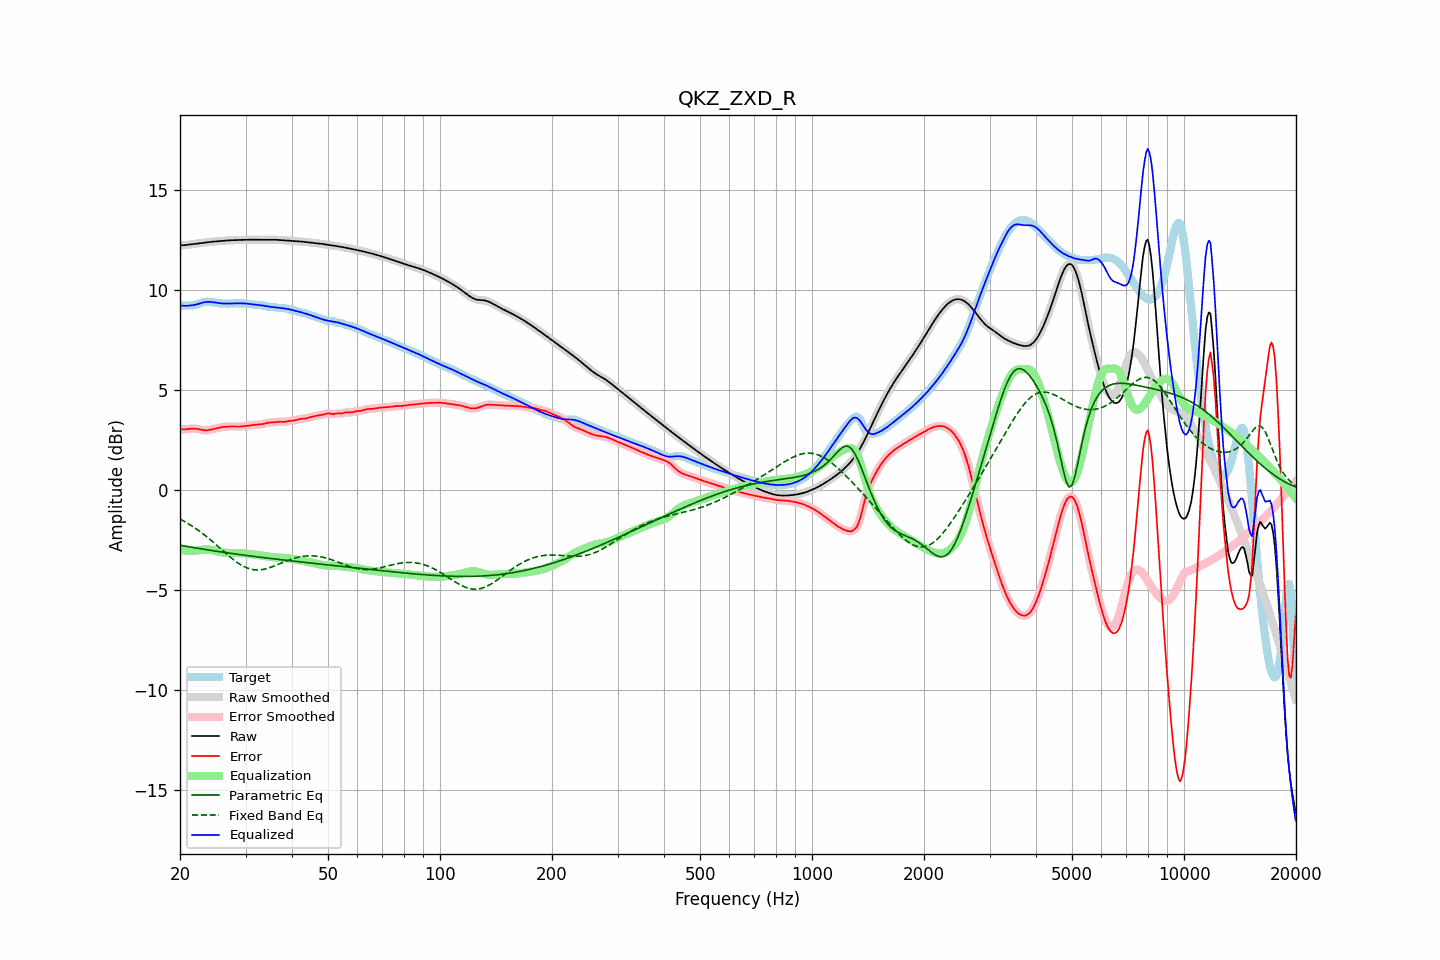

The file beside this chart, header and first rows:
frequency, raw, error, smoothed, error_smoothed, equalization, parametric_eq, fixed_band_eq, equalized_raw, equalized_smoothed, target
20.00, 12.21, 3.02, 12.21, 3.02, -3.00, -2.77, -1.46, 9.21, 9.21, 9.19
20.20, 12.22, 3.02, 12.22, 3.02, -3.01, -2.79, -1.51, 9.20, 9.20, 9.20
20.40, 12.22, 3.02, 12.22, 3.02, -3.03, -2.80, -1.55, 9.19, 9.19, 9.21
20.61, 12.22, 3.01, 12.23, 3.02, -3.03, -2.81, -1.59, 9.19, 9.19, 9.21
20.81, 12.23, 3.02, 12.23, 3.02, -3.04, -2.83, -1.64, 9.19, 9.19, 9.21
21.02, 12.24, 3.04, 12.24, 3.04, -3.05, -2.84, -1.69, 9.20, 9.20, 9.21
21.23, 12.25, 3.05, 12.25, 3.05, -3.05, -2.86, -1.74, 9.20, 9.20, 9.21
21.44, 12.26, 3.06, 12.26, 3.06, -3.05, -2.87, -1.79, 9.21, 9.21, 9.21
21.66, 12.27, 3.06, 12.27, 3.06, -3.05, -2.88, -1.84, 9.22, 9.22, 9.21
21.87, 12.28, 3.06, 12.28, 3.06, -3.05, -2.90, -1.89, 9.24, 9.24, 9.23
22.09, 12.29, 3.05, 12.29, 3.05, -3.04, -2.91, -1.95, 9.25, 9.25, 9.25
22.31, 12.31, 3.04, 12.31, 3.04, -3.03, -2.92, -2.00, 9.28, 9.28, 9.27
22.54, 12.32, 3.02, 12.32, 3.02, -3.02, -2.94, -2.06, 9.30, 9.30, 9.30
22.76, 12.33, 3.00, 12.33, 3.00, -3.00, -2.95, -2.12, 9.33, 9.33, 9.33
22.99, 12.34, 2.99, 12.34, 2.99, -2.99, -2.96, -2.18, 9.35, 9.35, 9.36
23.22, 12.35, 2.98, 12.35, 2.98, -2.98, -2.98, -2.24, 9.37, 9.37, 9.38
23.45, 12.36, 2.97, 12.36, 2.97, -2.98, -2.99, -2.31, 9.38, 9.38, 9.39
23.69, 12.37, 2.97, 12.37, 2.98, -2.98, -3.00, -2.37, 9.39, 9.39, 9.39
23.92, 12.38, 2.98, 12.38, 2.98, -2.99, -3.02, -2.44, 9.39, 9.39, 9.39
24.16, 12.39, 3.00, 12.39, 3.00, -3.00, -3.03, -2.51, 9.38, 9.38, 9.39
24.40, 12.39, 3.02, 12.39, 3.02, -3.02, -3.04, -2.57, 9.38, 9.38, 9.38
24.65, 12.40, 3.04, 12.40, 3.04, -3.04, -3.05, -2.64, 9.36, 9.36, 9.36
24.89, 12.41, 3.06, 12.41, 3.06, -3.05, -3.06, -2.71, 9.35, 9.35, 9.35
25.14, 12.41, 3.08, 12.41, 3.08, -3.07, -3.08, -2.78, 9.34, 9.34, 9.34
25.39, 12.42, 3.10, 12.42, 3.10, -3.09, -3.09, -2.85, 9.33, 9.33, 9.33
25.65, 12.43, 3.11, 12.43, 3.11, -3.11, -3.10, -2.93, 9.32, 9.32, 9.32
25.91, 12.44, 3.13, 12.44, 3.13, -3.12, -3.11, -3.00, 9.31, 9.31, 9.31
26.16, 12.44, 3.14, 12.44, 3.14, -3.14, -3.12, -3.07, 9.31, 9.31, 9.31
26.43, 12.45, 3.15, 12.45, 3.15, -3.15, -3.14, -3.14, 9.30, 9.30, 9.30
26.69, 12.45, 3.15, 12.45, 3.15, -3.15, -3.15, -3.21, 9.30, 9.30, 9.30
26.96, 12.46, 3.16, 12.46, 3.16, -3.16, -3.16, -3.28, 9.30, 9.30, 9.30
27.23, 12.46, 3.16, 12.46, 3.16, -3.16, -3.17, -3.35, 9.30, 9.30, 9.30
27.50, 12.47, 3.16, 12.47, 3.16, -3.16, -3.18, -3.41, 9.31, 9.31, 9.31
27.77, 12.47, 3.16, 12.47, 3.16, -3.16, -3.19, -3.48, 9.31, 9.31, 9.31
28.05, 12.47, 3.16, 12.47, 3.16, -3.16, -3.20, -3.54, 9.31, 9.31, 9.31
28.33, 12.48, 3.16, 12.48, 3.16, -3.16, -3.22, -3.60, 9.32, 9.32, 9.32
28.62, 12.48, 3.16, 12.48, 3.16, -3.16, -3.23, -3.66, 9.32, 9.32, 9.32
28.90, 12.48, 3.16, 12.48, 3.16, -3.16, -3.24, -3.71, 9.32, 9.32, 9.32
29.19, 12.48, 3.16, 12.48, 3.16, -3.17, -3.25, -3.76, 9.32, 9.32, 9.32
29.48, 12.48, 3.17, 12.48, 3.17, -3.17, -3.26, -3.80, 9.31, 9.31, 9.31
29.78, 12.49, 3.18, 12.49, 3.18, -3.18, -3.27, -3.85, 9.31, 9.31, 9.31
30.08, 12.49, 3.19, 12.49, 3.19, -3.19, -3.28, -3.88, 9.30, 9.30, 9.30
30.38, 12.49, 3.20, 12.49, 3.20, -3.20, -3.29, -3.92, 9.30, 9.30, 9.30
30.68, 12.49, 3.21, 12.49, 3.21, -3.21, -3.30, -3.94, 9.29, 9.29, 9.29
30.99, 12.49, 3.22, 12.49, 3.22, -3.22, -3.31, -3.97, 9.28, 9.28, 9.28
31.30, 12.49, 3.23, 12.49, 3.23, -3.23, -3.32, -3.98, 9.27, 9.27, 9.27
31.61, 12.49, 3.24, 12.49, 3.24, -3.23, -3.33, -4.00, 9.26, 9.26, 9.25
31.93, 12.49, 3.25, 12.49, 3.25, -3.24, -3.34, -4.00, 9.25, 9.25, 9.24
32.24, 12.49, 3.26, 12.49, 3.26, -3.25, -3.35, -4.01, 9.24, 9.24, 9.24
32.57, 12.50, 3.26, 12.50, 3.26, -3.26, -3.36, -4.00, 9.23, 9.23, 9.23
32.89, 12.50, 3.27, 12.50, 3.27, -3.27, -3.37, -4.00, 9.22, 9.22, 9.23
33.22, 12.50, 3.28, 12.50, 3.28, -3.29, -3.38, -3.99, 9.21, 9.21, 9.22
33.55, 12.50, 3.29, 12.50, 3.29, -3.30, -3.39, -3.98, 9.20, 9.20, 9.20
33.89, 12.49, 3.31, 12.50, 3.31, -3.31, -3.40, -3.96, 9.18, 9.18, 9.18
34.23, 12.50, 3.33, 12.50, 3.33, -3.33, -3.41, -3.94, 9.17, 9.17, 9.16
34.57, 12.50, 3.35, 12.50, 3.35, -3.34, -3.42, -3.91, 9.16, 9.16, 9.15
34.92, 12.50, 3.36, 12.50, 3.36, -3.35, -3.43, -3.89, 9.14, 9.14, 9.14
35.27, 12.50, 3.36, 12.50, 3.36, -3.36, -3.44, -3.86, 9.13, 9.13, 9.13
35.62, 12.50, 3.37, 12.50, 3.37, -3.37, -3.45, -3.83, 9.12, 9.12, 9.13
35.97, 12.49, 3.37, 12.49, 3.38, -3.38, -3.46, -3.80, 9.12, 9.12, 9.12
... 635 more rows
